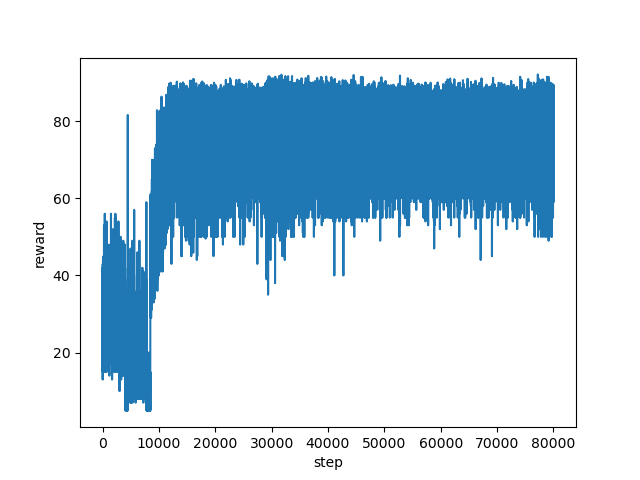

Values plotted in this chart, from the file beside it:
step, reward
0, 35.0
1, 23.0
2, 25.0
3, 25.0
4, 35.0
5, 24.0
6, 37.0
7, 42.0
8, 35.0
9, 22.0
10, 35.0
11, 35.0
12, 28.0
13, 25.0
14, 32.0
15, 36.0
16, 32.0
17, 32.0
18, 36.0
19, 33.0
20, 28.0
21, 28.0
22, 37.0
23, 38.0
24, 23.0
25, 13.0
26, 34.0
27, 37.0
28, 29.0
29, 27.0
30, 33.0
31, 24.0
32, 25.0
33, 23.0
34, 25.0
35, 24.0
36, 21.0
37, 40.0
38, 43.0
39, 41.0
40, 34.0
41, 23.0
42, 26.0
43, 22.0
44, 21.0
45, 32.0
46, 32.0
47, 27.0
48, 36.0
49, 32.0
50, 26.0
51, 33.0
52, 38.0
53, 30.0
54, 19.0
55, 24.0
56, 33.0
57, 15.0
58, 19.0
59, 26.0
... 79,941 more rows
